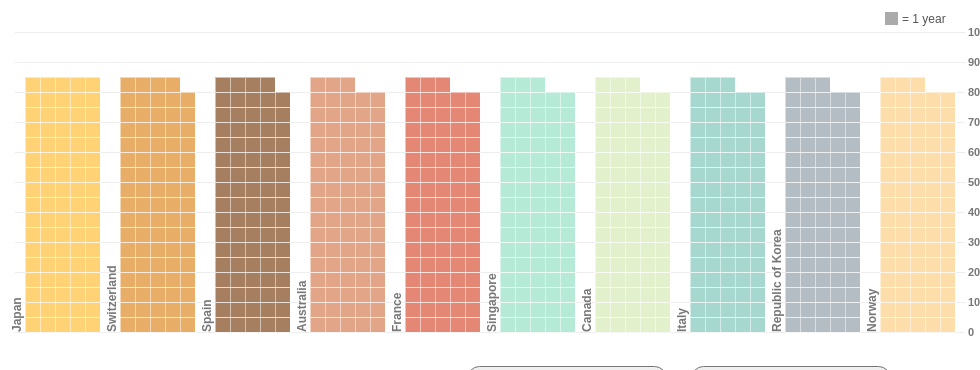
D3 v4 page, settled after 480 driven frames (8 s of simulated time); the page loaded 1 data file(s).


// ── src/main.js
var tilesPerRow = 5;
var tileSize = 15;
var barPadding = 20;
var maxValue = 100;
var numVisibleCountries = 10;

var barWidth = (tilesPerRow * tileSize) + barPadding;

let colors = ["#ffd275", "#e8ae68", "#a57f60", "#e3a587", "#e48775", "#b5ead7", "#e2f0cb", "#a7d8cf", "#b5bdc4", "#fdddaa"];

var selectedYear = 2016, selectedMode = "top10";

function initializeData(rawData) {
  let reducedProperties;
  reducedProperties = rawData.map(function(d) {
    return {
      name: d.country,
      year: +d.year,
      age: +d.all
    }
  });

  return reducedProperties;
}

function updateFilteredData() {
  filteredData = data.filter(function(d) {
    return d.year === selectedYear;
  });
  filteredData = _.sortBy(filteredData, function(d) {
    return selectedMode === "top10" ? -d.age : d.age;
  });
  filteredData = filteredData.slice(0, numVisibleCountries);
}

function getTiles(num) {
  var tiles = [];

  for(var i = 0; i < num; i++) {
    var rowNumber = Math.floor(i / tilesPerRow);
    tiles.push({
      x: (i % tilesPerRow) * tileSize,
      y: -(rowNumber + 1) * tileSize
    });
  }

  return tiles
}

function updateBar(d, i) {
  var tiles = getTiles(d.age);

  var u = d3.select(this)
    .attr("transform", "translate(" + i * barWidth + ", 300)")
    .selectAll("rect")
    .data(tiles);

  u.enter()
    .append("rect")
    .style("opacity", 0)
    .style("stroke", "white")
    .style("stroke-width", "0.5")
    .style("shape-rendering", "crispEdges")
    .merge(u)
    .attr("x", function(d) {
      return d.x;
    })
    .attr("y", function(d) {
      return d.y;
    })
    .attr("width", tileSize)
    .attr("height", tileSize)
    .transition()
    .delay(function(d, i) {
      return i * 20;
    })
    .style("opacity", 1);


  u.exit()
    .transition()
    .delay(function(d, i) {
      return (100 - i) * 20;
    })
    .style("opacity", 0)
    .on("end", function() {
      d3.select(this).remove();
    });
}

function updateLabel(d) {
  let texValue = "";
  if(d.year == 2000){
    texValue = 'Global life expectancy : 67.6 years';
  }else if(d.year == 2001){
    texValue = 'Global life expectancy : 68.1 years';
  }else if(d.year == 2002){
    texValue = 'Global life expectancy : 68.3 years';
  }else if(d.year == 2003){
    texValue = 'Global life expectancy : 68.3 years';
  }else if(d.year == 2004){
    texValue = 'Global life expectancy : 68.7 years';
  }else if(d.year == 2005){
    texValue = 'Global life expectancy : 68.9 years';
  }else if(d.year == 2006){
    texValue = 'Global life expectancy : 69.3 years';
  }else if(d.year == 2007){
    texValue = 'Global life expectancy : 69.6 years';
  }else if(d.year == 2008){
    texValue = 'Global life expectancy : 69.9 years';
  }else if(d.year == 2009){
    texValue = 'Global life expectancy : 70.2 years';
  }else if(d.year == 2010){
    texValue = 'Global life expectancy : 70.6 years';
  }else if(d.year == 2011){
    texValue = 'Global life expectancy : 70.9 years';
  }else if(d.year == 2012){
    texValue = 'Global life expectancy : 71.2 years';
  }else if(d.year == 2013){
    texValue = 'Global life expectancy : 71.5 years';
  }else if(d.year == 2014){
    texValue = 'Global life expectancy : 71.7 years';
  }else if(d.year == 2015){
    texValue = 'Global life expectancy : 71.9 years';
  }else if(d.year == 2016){
    texValue = 'Global life expectancy : 72.2 years';
  }
  d3.select(".global").text(texValue);

  var el = d3.select(this)
    .select("text");

  if(el.empty()) {
    el = d3.select(this)
      .append("text")
      .attr("y", -4)
      .attr("transform", "rotate(-90)")
      .style("font-weight", "bold")
      .style("font-size", "12px")
      .style("fill", "#777");
  }

  el.text(d.name);
}

function updateBars() {
  var u = d3.select("g.bars")
    .selectAll("g")
    .data(filteredData);

  u.enter()
    .append("g")
    .merge(u)
    .style("fill", function(d, i) {
      return colors[i % colors.length];
    })
    .each(updateBar)
    .each(updateLabel);

  u.exit().remove();
}

function updateAxis() {
  var chartWidth = numVisibleCountries * barWidth;
  var chartHeight = (maxValue / tilesPerRow) * tileSize;

  var yScale = d3.scaleLinear().domain([0, maxValue]).range([chartHeight, 0]);
  var yAxis = d3.axisRight().scale(yScale).tickSize(chartWidth);

  d3.select(".y.axis")
    .call(yAxis);
}

function initialize(rawData) {
  data = initializeData(rawData);

  d3.select("select.mode")
    .on("change", function() {
      selectedMode = this.value;
      update(data);
    })

  d3.select("select.year")
    .on("change", function() {
      selectedYear = +this.value;
      update(data);
    });
    return data;
}

function update(data) {
  updateFilteredData(data);
  updateBars();
  updateAxis();
}

d3.tsv("data/life-expectancy-WHO-2000-2016-simplified.tsv", function(err, tsv) {
  let data = tsv;

  data = initialize(data);
  update(data);
});


### data: data/life-expectancy-WHO-2000-2016-simplified.tsv
country	year	all	male	female
Afghanistan	2016	62.7	61.0	64.5
Afghanistan	2015	63.2	61.8	64.7
Afghanistan	2014	63.0	61.7	64.4
Afghanistan	2013	62.7	61.5	64.1
Afghanistan	2012	62.2	60.9	63.6
Afghanistan	2011	61.7	60.5	63.1
Afghanistan	2010	61.2	59.9	62.5
Afghanistan	2009	60.7	59.5	62.1
Afghanistan	2008	60.2	59.0	61.6
Afghanistan	2007	59.6	58.4	61.0
Afghanistan	2006	59.2	58.0	60.5
Afghanistan	2005	58.9	57.8	60.1
Afghanistan	2004	58.4	57.4	59.6
Afghanistan	2003	58.0	56.9	59.1
Afghanistan	2002	57.4	56.5	58.5
Afghanistan	2001	56.5	55.3	57.9
Afghanistan	2000	55.9	54.6	57.3
Albania	2016	76.4	74.3	78.6
Albania	2015	76.1	74.2	78.2
Albania	2014	76.1	74.0	78.5
Albania	2013	75.7	73.6	78.1
Albania	2012	75.2	73.0	77.7
Albania	2011	75.1	72.6	78.2
Albania	2010	74.7	72.5	77.0
Albania	2009	74.4	72.3	76.7
Albania	2008	74.2	72.1	76.5
Albania	2007	74.1	71.9	76.4
Albania	2006	73.9	71.8	76.2
Albania	2005	73.5	71.6	75.6
Albania	2004	73.3	71.0	75.8
Albania	2003	72.9	70.8	75.2
Albania	2002	73.5	71.4	75.9
Albania	2001	74.0	71.6	76.7
Albania	2000	73.1	70.4	76.0
Algeria	2016	76.4	75.4	77.4
Algeria	2015	76.2	75.3	77.2
Algeria	2014	76.1	75.1	77.1
Algeria	2013	75.9	75.0	76.9
Algeria	2012	75.8	74.8	76.8
Algeria	2011	75.6	74.6	76.6
Algeria	2010	75.4	74.4	76.4
Algeria	2009	75.1	74.1	76.1
Algeria	2008	74.8	73.8	75.8
Algeria	2007	74.4	73.4	75.5
Algeria	2006	74.0	72.9	75.0
Algeria	2005	73.4	72.3	74.6
Algeria	2004	72.8	71.6	74.0
Algeria	2003	72.0	70.7	73.3
Algeria	2002	71.7	70.4	73.0
Algeria	2001	71.2	69.9	72.5
Algeria	2000	70.8	69.4	72.2
Angola	2016	62.6	60.3	64.9
Angola	2015	62.2	59.9	64.5
Angola	2014	61.7	59.4	64.0
Angola	2013	61.0	58.8	63.3
Angola	2012	60.4	58.1	62.6
Angola	2011	59.5	57.2	61.8
Angola	2010	58.4	56.1	60.7
Angola	2009	57.3	55.0	59.6
Angola	2008	56.1	53.9	58.4
... 3,051 more rows